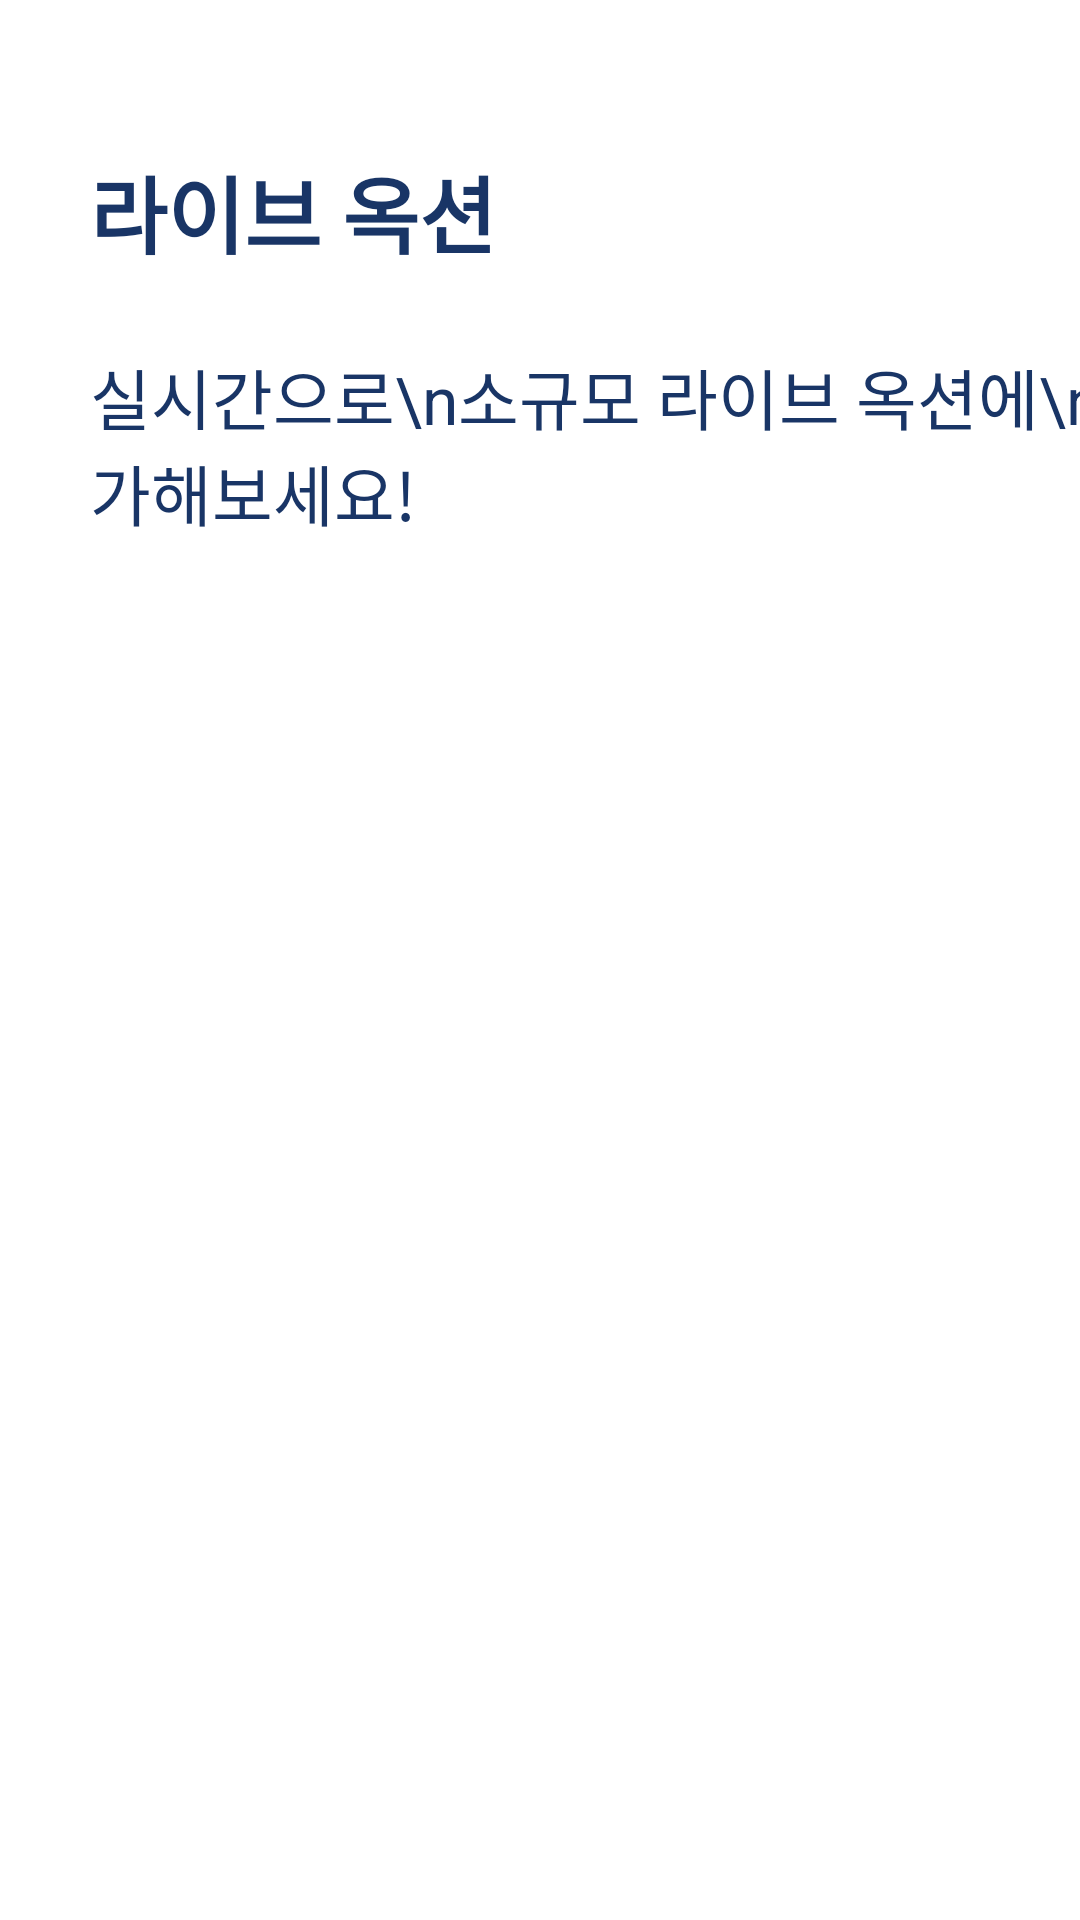

Produce the Android XML layout that renders to this screen, including the resource entries it uses.
<!-- AndroidManifest.xml: application theme AppTheme -->
<!-- res/layout/fragment_auction.xml -->
<?xml version="1.0" encoding="utf-8"?>
<androidx.constraintlayout.widget.ConstraintLayout xmlns:android="http://schemas.android.com/apk/res/android"
    xmlns:tools="http://schemas.android.com/tools"
    android:layout_width="match_parent"
    android:layout_height="match_parent"
    xmlns:app="http://schemas.android.com/apk/res-auto"
    tools:context=".View.Menu.Auction.AuctionFragment">

    <TextView
        android:id="@+id/tv_auction_title"
        android:layout_width="wrap_content"
        android:layout_height="wrap_content"
        android:text="라이브 옥션"
        android:textColor="@color/dark_slate_blue"
        android:textStyle="bold"
        android:textSize="28sp"
        android:layout_marginTop="50dp"
        android:layout_marginStart="30dp"
        app:layout_constraintTop_toTopOf="parent"
        app:layout_constraintStart_toStartOf="parent"/>

    <TextView
        android:id="@+id/tv_auction_description"
        android:layout_width="wrap_content"
        android:layout_height="wrap_content"
        android:text="실시간으로\n소규모 라이브 옥션에\n참가해보세요!"
        android:textColor="@color/dark_slate_blue"
        android:textSize="22sp"
        android:layout_marginTop="25dp"
        android:layout_marginStart="30dp"
        app:layout_constraintTop_toBottomOf="@id/tv_auction_title"
        app:layout_constraintStart_toStartOf="parent"/>
    
    <androidx.recyclerview.widget.RecyclerView
        android:id="@+id/recycler_auction"
        android:layout_width="0dp"
        android:layout_height="wrap_content"
        android:layout_marginTop="15dp"
        android:layout_marginHorizontal="30dp"
        app:layout_constraintTop_toBottomOf="@id/tv_auction_description"
        app:layout_constraintStart_toStartOf="parent"
        app:layout_constraintEnd_toEndOf="parent"/>

</androidx.constraintlayout.widget.ConstraintLayout>
<!-- resources referenced by this layout -->
<resources>
  <color name="dark_slate_blue">#193566</color>
  <style name="AppTheme" parent="Theme.MaterialComponents.Light.NoActionBar">
          
          <item name="colorPrimary">@color/colorPrimary</item>
          <item name="colorPrimaryDark">@color/colorPrimaryDark</item>
          <item name="colorAccent">@color/dark_slate_blue</item>
  
          <item name="android:statusBarColor">@color/colorWhite</item>
          <item name="android:windowLightStatusBar">true</item>
      </style>
  <color name="colorPrimary">#6200EE</color>
  <color name="colorPrimaryDark">#3700B3</color>
  <color name="colorWhite">@android:color/white</color>
</resources>
